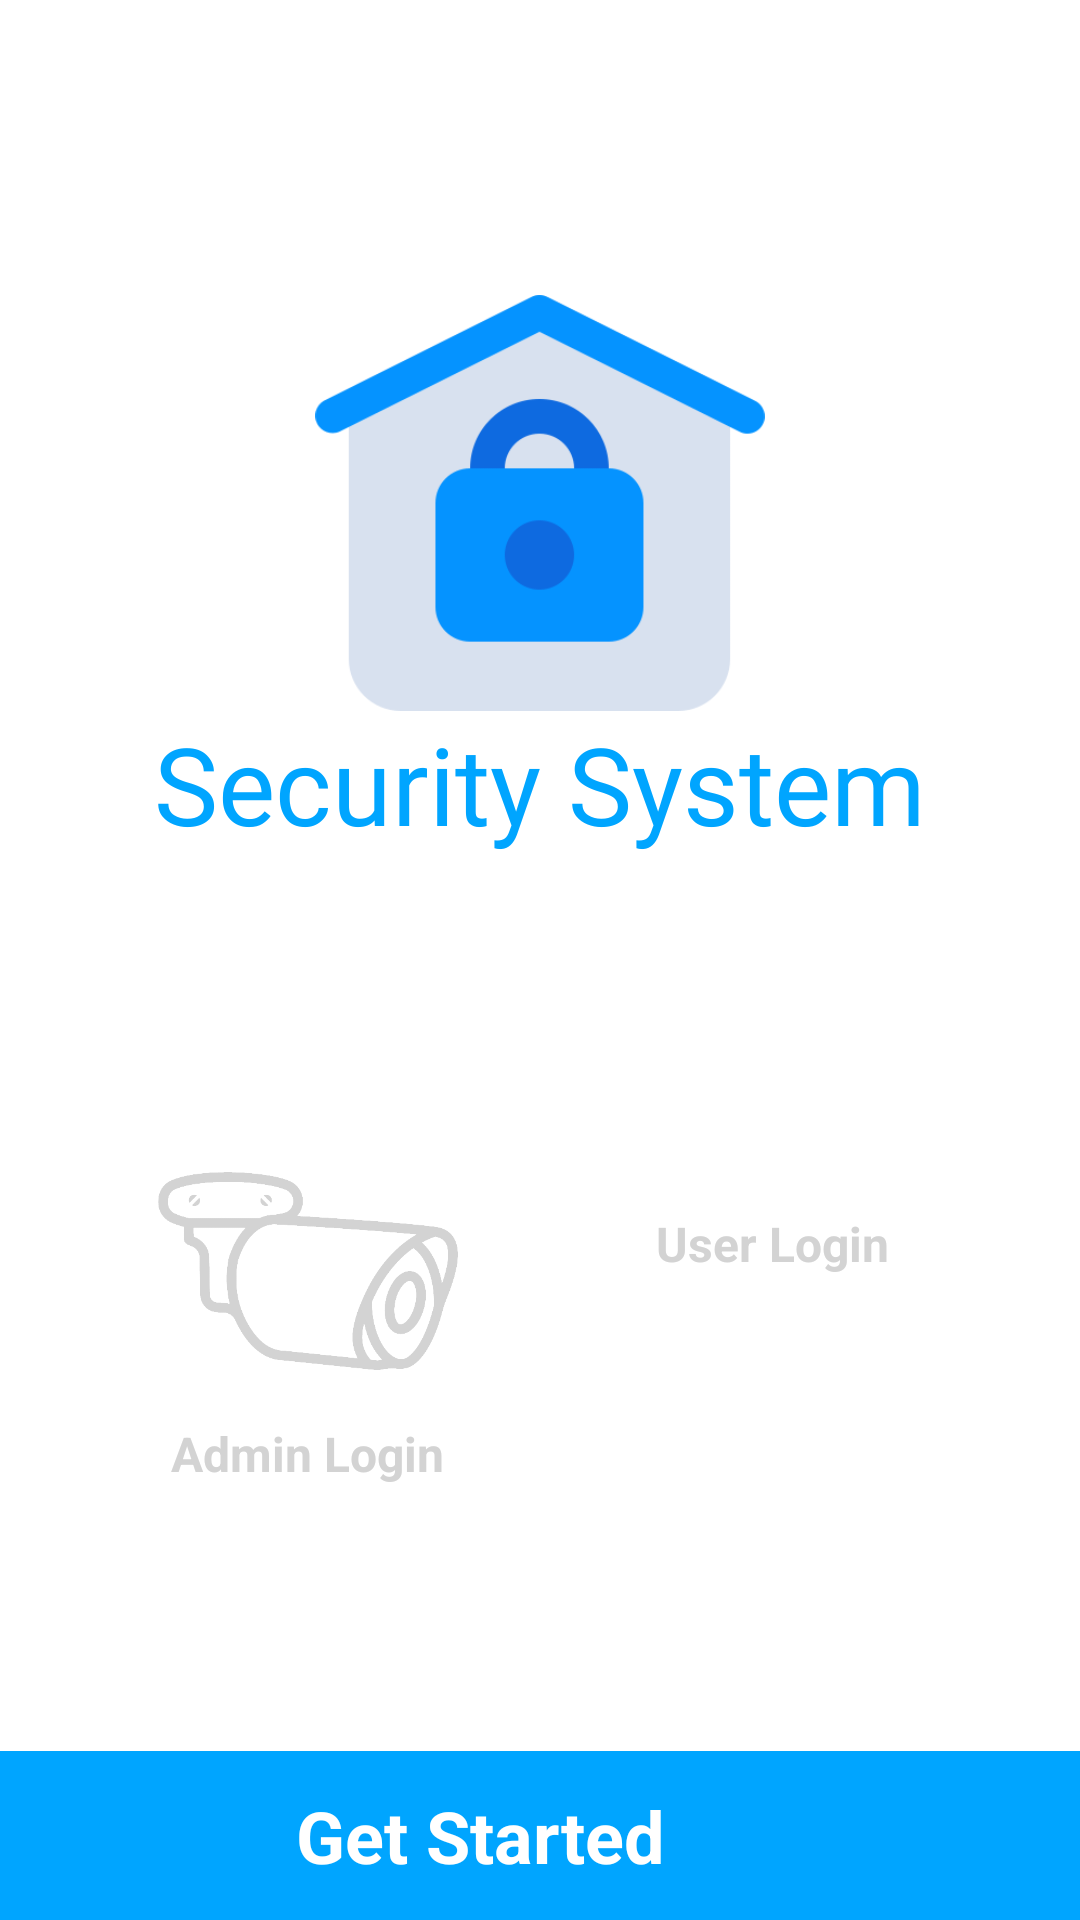

The Android layout XML behind this screen, and the referenced resources:
<!-- AndroidManifest.xml: application theme Theme.SecurutySystem -->
<!-- res/layout/activity_login_type_select.xml -->
<?xml version="1.0" encoding="utf-8"?>
<androidx.constraintlayout.widget.ConstraintLayout xmlns:android="http://schemas.android.com/apk/res/android"
    xmlns:app="http://schemas.android.com/apk/res-auto"
    xmlns:tools="http://schemas.android.com/tools"
    android:layout_width="match_parent"
    android:layout_height="match_parent"
    tools:context=".activities.login.LoginTypeSelect">


    <LinearLayout
        android:id="@+id/linearLayout"
        android:layout_width="wrap_content"
        android:layout_height="wrap_content"
        android:orientation="vertical"
        app:layout_constraintBottom_toBottomOf="parent"
        app:layout_constraintEnd_toEndOf="parent"
        app:layout_constraintStart_toStartOf="parent"
        app:layout_constraintTop_toTopOf="parent"
        app:layout_constraintVertical_bias="0.217">

        <ImageView
            android:layout_width="150dp"
            android:layout_height="wrap_content"
            android:layout_gravity="center"
            android:adjustViewBounds="true"
            android:src="@drawable/logo" />

        <TextView
            android:id="@+id/login_type_text"
            android:layout_width="wrap_content"
            android:layout_height="wrap_content"
            android:fontFamily="@font/simple_light_rounded"
            android:text="Security System"
            android:textColor="@color/app_blue"
            android:textSize="36sp" />
    </LinearLayout>

    <androidx.constraintlayout.widget.ConstraintLayout
        android:id="@+id/constraintLayout"

        android:layout_width="match_parent"
        android:layout_height="wrap_content"
        app:layout_constraintBottom_toTopOf="@+id/get_started"
        app:layout_constraintEnd_toEndOf="parent"
        app:layout_constraintHorizontal_bias="0.5"
        app:layout_constraintStart_toStartOf="parent"
        app:layout_constraintTop_toBottomOf="@+id/linearLayout">

        <androidx.constraintlayout.widget.ConstraintLayout
            android:id="@+id/device"
            android:layout_width="105dp"
            android:layout_height="wrap_content"
            app:layout_constraintEnd_toStartOf="@+id/user"
            app:layout_constraintHorizontal_bias="0.5"
            app:layout_constraintStart_toStartOf="parent"
            app:layout_constraintTop_toTopOf="parent">

            <ImageView
                android:id="@+id/camera_login_icon"
                android:layout_width="100dp"
                android:layout_height="wrap_content"
                android:adjustViewBounds="true"
                android:src="@drawable/login_camera"
                app:layout_constraintEnd_toEndOf="parent"
                app:layout_constraintHorizontal_bias="0.5"
                app:layout_constraintStart_toStartOf="parent"
                app:layout_constraintTop_toTopOf="parent"
                app:tint="@color/light_grey" />

            <TextView
                android:id="@+id/camera_text_tp"
                android:layout_width="wrap_content"
                android:layout_height="wrap_content"
                android:text="Admin Login"
                android:textColor="@color/light_grey"
                android:textSize="16sp"
                android:textStyle="bold"
                app:layout_constraintEnd_toEndOf="parent"
                app:layout_constraintStart_toStartOf="parent"
                app:layout_constraintTop_toBottomOf="@id/camera_login_icon" />
        </androidx.constraintlayout.widget.ConstraintLayout>


        <androidx.constraintlayout.widget.ConstraintLayout
            android:id="@+id/user"
            android:layout_width="105dp"
            android:layout_height="wrap_content"
            app:layout_constraintEnd_toEndOf="parent"
            app:layout_constraintHorizontal_bias="0.5"
            app:layout_constraintStart_toEndOf="@+id/device"
            app:layout_constraintTop_toTopOf="parent">

            <ImageView
                android:id="@+id/user_login_logo"
                android:layout_width="70dp"
                android:layout_height="wrap_content"
                android:layout_marginTop="15dp"
                android:layout_marginBottom="15dp"
                android:adjustViewBounds="true"
                android:src="@drawable/login_user"
                app:layout_constraintBottom_toTopOf="@id/user_text_tp"
                app:layout_constraintEnd_toEndOf="parent"
                app:layout_constraintStart_toStartOf="parent"
                app:layout_constraintTop_toTopOf="parent"
                app:tint="@color/light_grey" />

            <TextView
                android:id="@+id/user_text_tp"
                android:layout_width="wrap_content"
                android:layout_height="wrap_content"
                android:text="User Login"
                android:textColor="@color/light_grey"
                android:textSize="16sp"
                android:textStyle="bold"
                app:layout_constraintBottom_toBottomOf="parent"
                app:layout_constraintEnd_toEndOf="parent"
                app:layout_constraintStart_toStartOf="parent" />
        </androidx.constraintlayout.widget.ConstraintLayout>
    </androidx.constraintlayout.widget.ConstraintLayout>


    <androidx.constraintlayout.widget.ConstraintLayout
        android:id="@+id/get_started"
        android:layout_width="match_parent"
        android:layout_height="wrap_content"
        android:background="@color/app_blue"
        app:layout_constraintBottom_toBottomOf="parent"
        app:layout_constraintEnd_toEndOf="parent"
        app:layout_constraintStart_toStartOf="parent">

        <LinearLayout
            android:layout_width="wrap_content"
            android:layout_height="wrap_content"
            android:layout_margin="12dp"
            android:orientation="horizontal"
            app:layout_constraintBottom_toBottomOf="parent"
            app:layout_constraintEnd_toEndOf="parent"
            app:layout_constraintStart_toStartOf="parent"
            app:layout_constraintTop_toTopOf="parent">

            <TextView
                android:layout_width="wrap_content"
                android:layout_height="wrap_content"
                android:layout_gravity="center"
                android:text="Get Started"
                android:textColor="@color/white"
                android:textSize="24sp"
                android:textStyle="bold" />

            <ImageView
                android:layout_width="40dp"
                android:layout_height="wrap_content"
                android:adjustViewBounds="true"
                android:src="@drawable/start_arrow" />
        </LinearLayout>

    </androidx.constraintlayout.widget.ConstraintLayout>


</androidx.constraintlayout.widget.ConstraintLayout>
<!-- resources referenced by this layout -->
<resources>
  <color name="app_blue">#00a5ff</color>
  <color name="light_grey">#D3D3D3</color>
  <color name="white">#FFFFFF</color>
  <!-- drawable login_camera: png bitmap (drawable, 18356 bytes) -->
  <!-- drawable logo: png bitmap (drawable-v24, 11295 bytes) -->
  <style name="Theme.SecurutySystem" parent="Theme.MaterialComponents.DayNight.NoActionBar">
          
          <item name="colorPrimary">@color/app_blue</item>
          <item name="colorPrimaryVariant">@color/status_blue</item>
          <item name="colorOnPrimary">@color/white</item>
          
          <item name="colorSecondary">@color/teal_200</item>
          <item name="colorSecondaryVariant">@color/teal_700</item>
          <item name="colorOnSecondary">@color/black</item>
          
          <item name="android:statusBarColor" tools:targetApi="l">?attr/colorPrimaryVariant</item>
          
      </style>
  <color name="status_blue">#0288D1</color>
  <color name="teal_200">#FF03DAC5</color>
  <color name="teal_700">#FF018786</color>
  <color name="black">#FF000000</color>
</resources>
